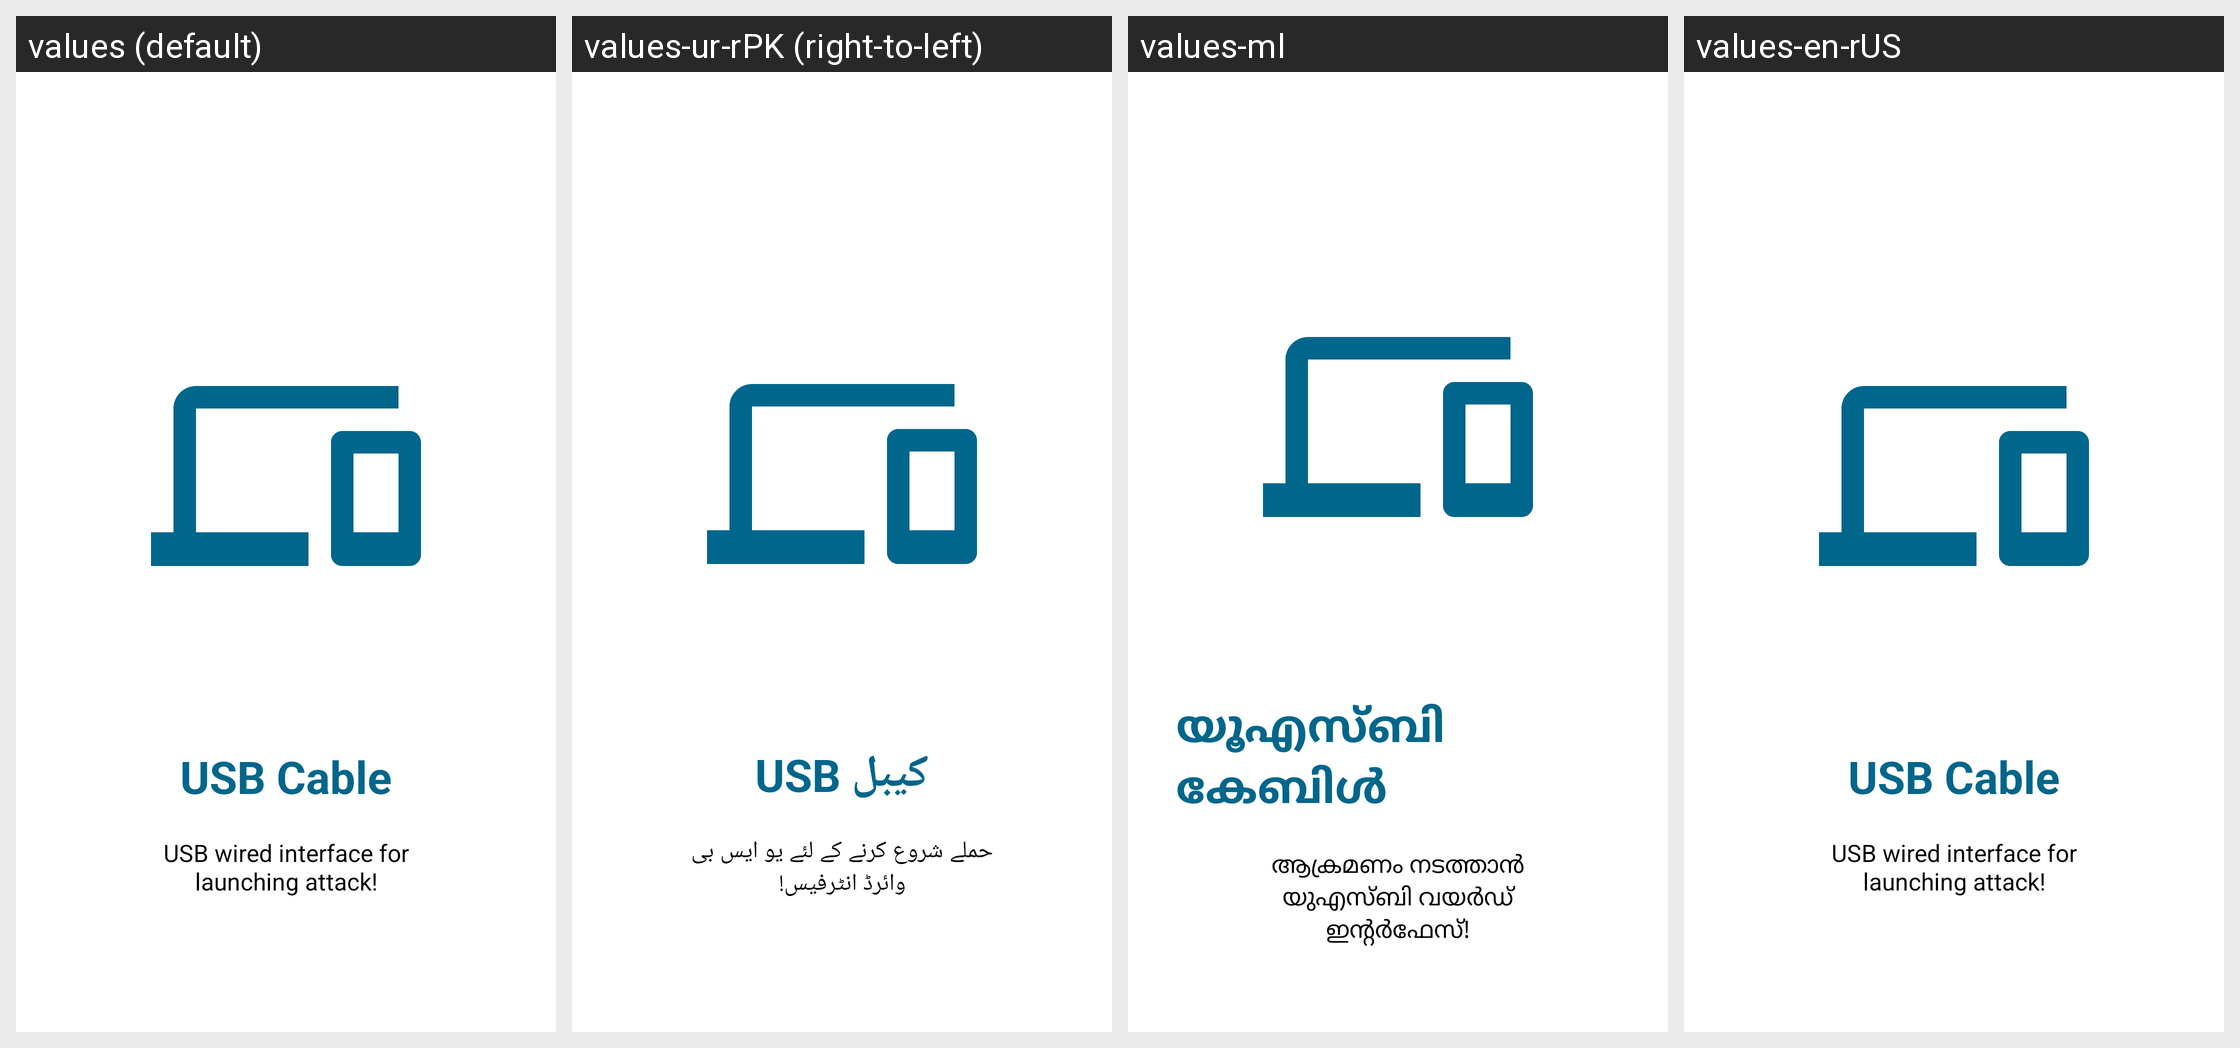

The Android screen above is rendered under several locales of the same app. Produce the string resources it draws, with the default and per-locale values.
Android screen res/layout/activity_init_slide2.xml rendered under 4 locales, left to right: values (default), values-ur-rPK (right-to-left), values-ml, values-en-rUS. Device: Nexus 5 (rendered at 1080×1920; each locale shown at half size, 540×960, under a caption strip naming it); theme Theme.AppSplash.
Other locales in the repository, not shown: values-aa, values-af, values-ak, values-am, values-ar, values-az, values-be, values-bg, values-bn, values-br, values-bs, values-ca, values-co, values-cs, values-cy, values-da, values-de, values-de-rDE, values-ee, values-el, values-en, values-en-rGB, values-en-rIN, values-en-rNZ, values-eo, values-es, values-et, values-eu, values-fa, values-fi, values-fr, values-fy, values-ga, values-gd, values-gl, values-gn, values-gu, values-ha, values-hi, values-hr, values-ht, values-hu, values-hy, values-ig, values-in, values-is, values-it, values-iw, values-ja, values-ji, values-jv, values-ka, values-kk, values-kn, values-ko, values-ku, values-ky, values-la, values-lg, values-ln, values-lo, values-lt, values-lv, values-mg, values-mi, values-mk, values-mn, values-mr, values-ms, values-mt, values-nb, values-ne, values-nl, values-nn, values-no, values-ny, values-om, values-or, values-pa, values-pl, values-ps, values-pt, values-pt-rBR, values-qu, values-ro, values-ru, values-rw, values-sd, values-si, values-sk, values-sl, values-sn, values-so, values-sq, values-sr, values-su, values-sv, values-sw, values-ta, values-te, values-tg, values-th, values-ti, values-tk, values-tr, values-tt, values-uk, values-ur-rIN, values-uz, values-vi, values-xh, values-yo, values-zh, values-zh-rCN, values-zh-rTW, values-zu.
Strings drawn on this screen, with the default value and each locale's value (text and hints the layout hard-codes, and strings that could not be matched under every locale, appear in the picture but are not listed):

slideTitle2
  values: USB Cable
  values-ur-rPK: USB کیبل
  values-ml: യൂഎസ്ബി കേബിൾ
  values-en-rUS: USB Cable

slideDesc2
  values: USB wired interface for launching attack!
  values-ur-rPK: حملے شروع کرنے کے لئے یو ایس بی وائرڈ انٹرفیس!
  values-ml: ആക്രമണം നടത്താൻ യുഎസ്ബി വയർഡ് ഇന്റർഫേസ്!
  values-en-rUS: USB wired interface for launching attack!
